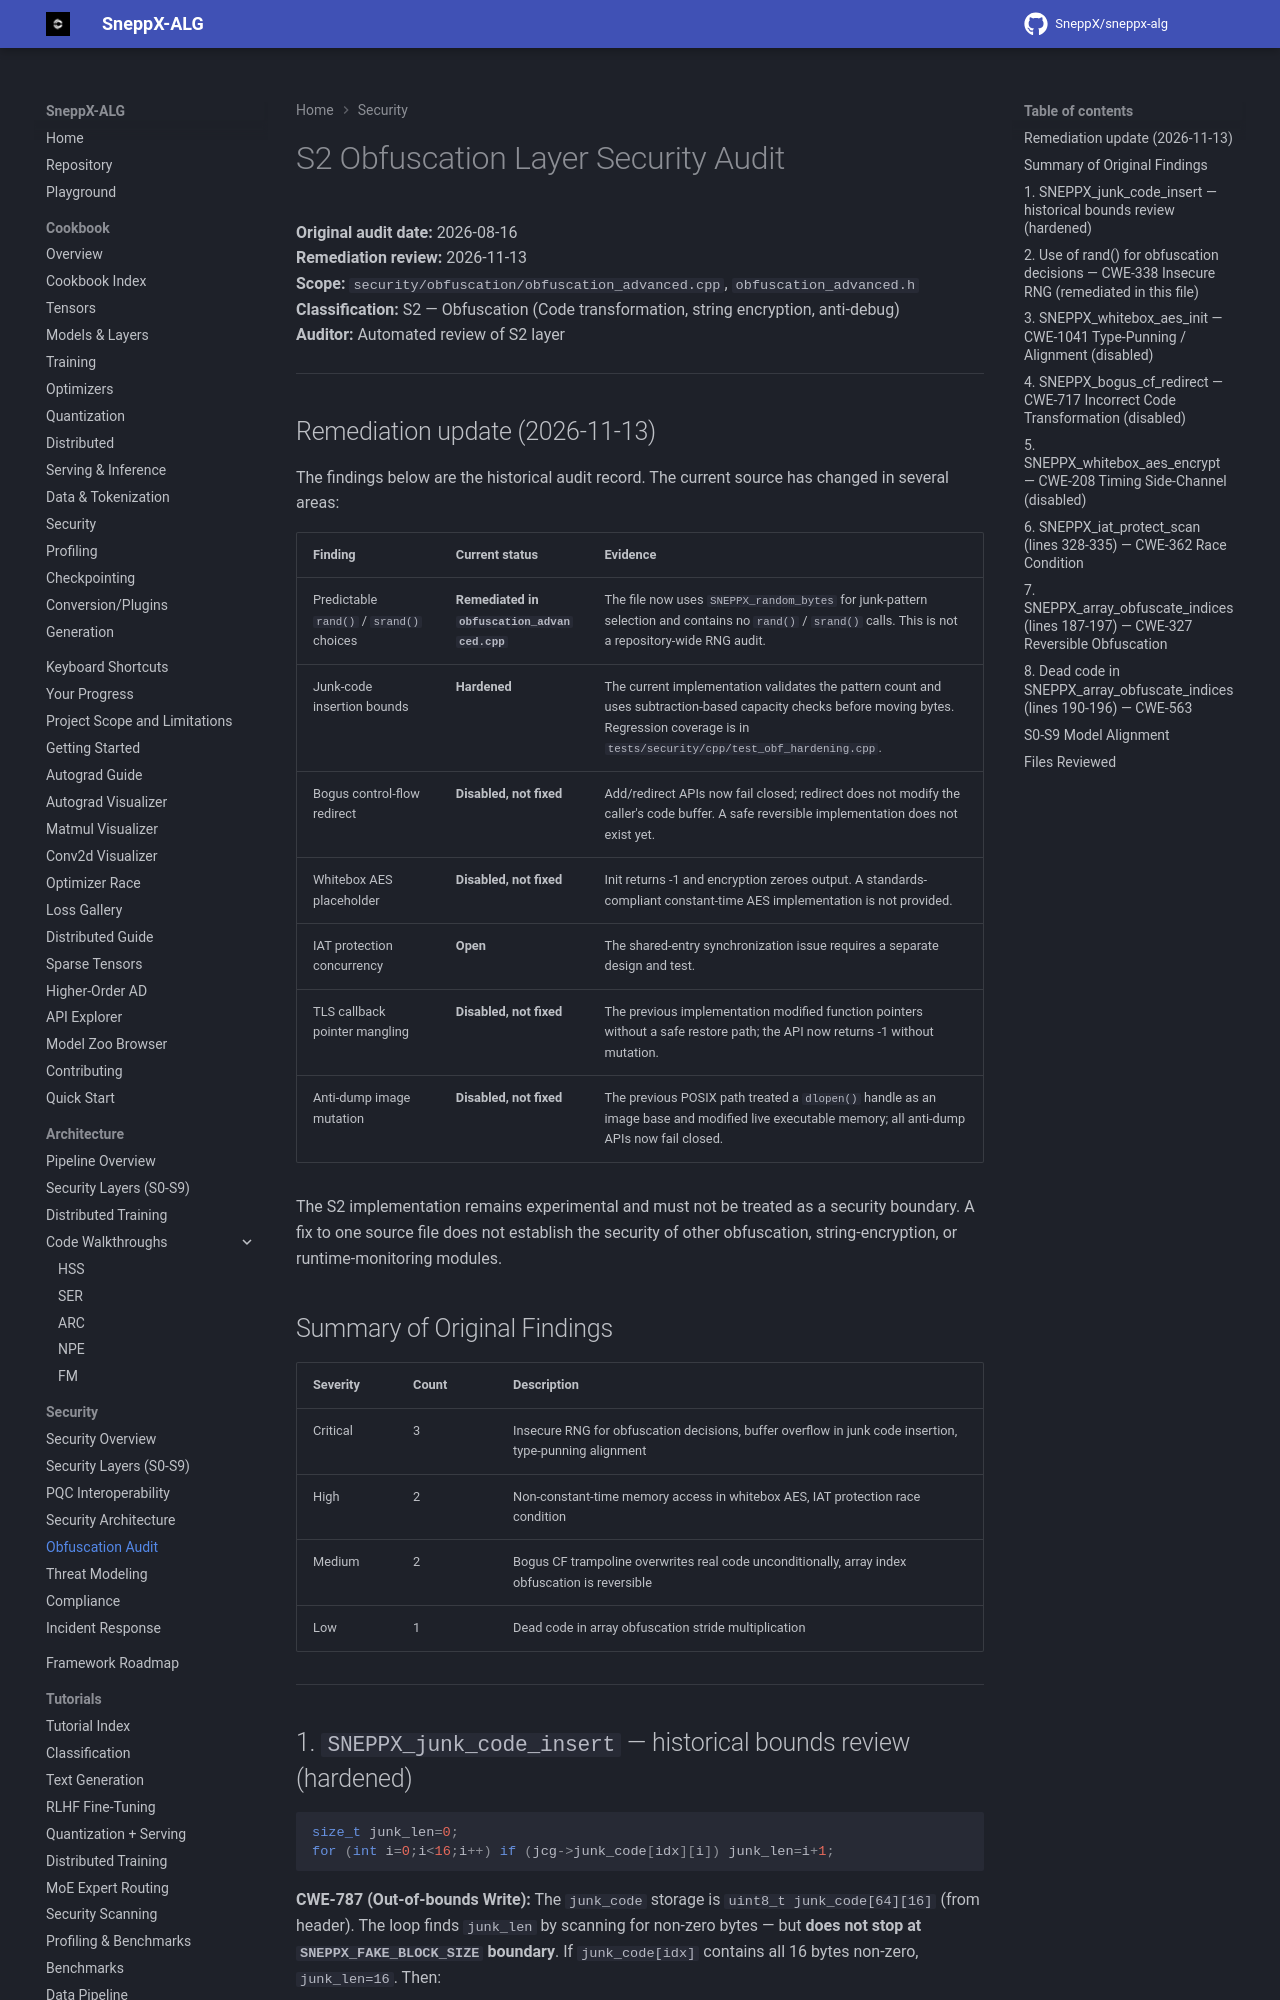

repository: SneppX/sneppx-alg · page: 1.5.2/security/obf_audit/index.html · generator: mkdocs

---
description: "Historical audit of the SneppX-ALG S2 obfuscation layer, with notes on which findings the current source has since changed."
---

# S2 Obfuscation Layer Security Audit

**Original audit date:** 2026-08-16
**Remediation review:** 2026-11-13
**Scope:** `security/obfuscation/obfuscation_advanced.cpp`, `obfuscation_advanced.h`
**Classification:** S2 — Obfuscation (Code transformation, string encryption, anti-debug)
**Auditor:** Automated review of S2 layer

---

## Remediation update (2026-11-13)

The findings below are the historical audit record. The current source has
changed in several areas:

| Finding | Current status | Evidence |
|---|---|---|
| Predictable `rand()` / `srand()` choices | **Remediated in `obfuscation_advanced.cpp`** | The file now uses `SNEPPX_random_bytes` for junk-pattern selection and contains no `rand()` / `srand()` calls. This is not a repository-wide RNG audit. |
| Junk-code insertion bounds | **Hardened** | The current implementation validates the pattern count and uses subtraction-based capacity checks before moving bytes. Regression coverage is in `tests/security/cpp/test_obf_hardening.cpp`. |
| Bogus control-flow redirect | **Disabled, not fixed** | Add/redirect APIs now fail closed; redirect does not modify the caller's code buffer. A safe reversible implementation does not exist yet. |
| Whitebox AES placeholder | **Disabled, not fixed** | Init returns -1 and encryption zeroes output. A standards-compliant constant-time AES implementation is not provided. |
| IAT protection concurrency | **Open** | The shared-entry synchronization issue requires a separate design and test. |
| TLS callback pointer mangling | **Disabled, not fixed** | The previous implementation modified function pointers without a safe restore path; the API now returns -1 without mutation. |
| Anti-dump image mutation | **Disabled, not fixed** | The previous POSIX path treated a `dlopen()` handle as an image base and modified live executable memory; all anti-dump APIs now fail closed. |

The S2 implementation remains experimental and must not be treated as a
security boundary. A fix to one source file does not establish the security
of other obfuscation, string-encryption, or runtime-monitoring modules.

## Summary of Original Findings

| Severity | Count | Description |
|----------|-------|-------------|
| Critical | 3 | Insecure RNG for obfuscation decisions, buffer overflow in junk code insertion, type-punning alignment |
| High | 2 | Non-constant-time memory access in whitebox AES, IAT protection race condition |
| Medium | 2 | Bogus CF trampoline overwrites real code unconditionally, array index obfuscation is reversible |
| Low | 1 | Dead code in array obfuscation stride multiplication |

---
